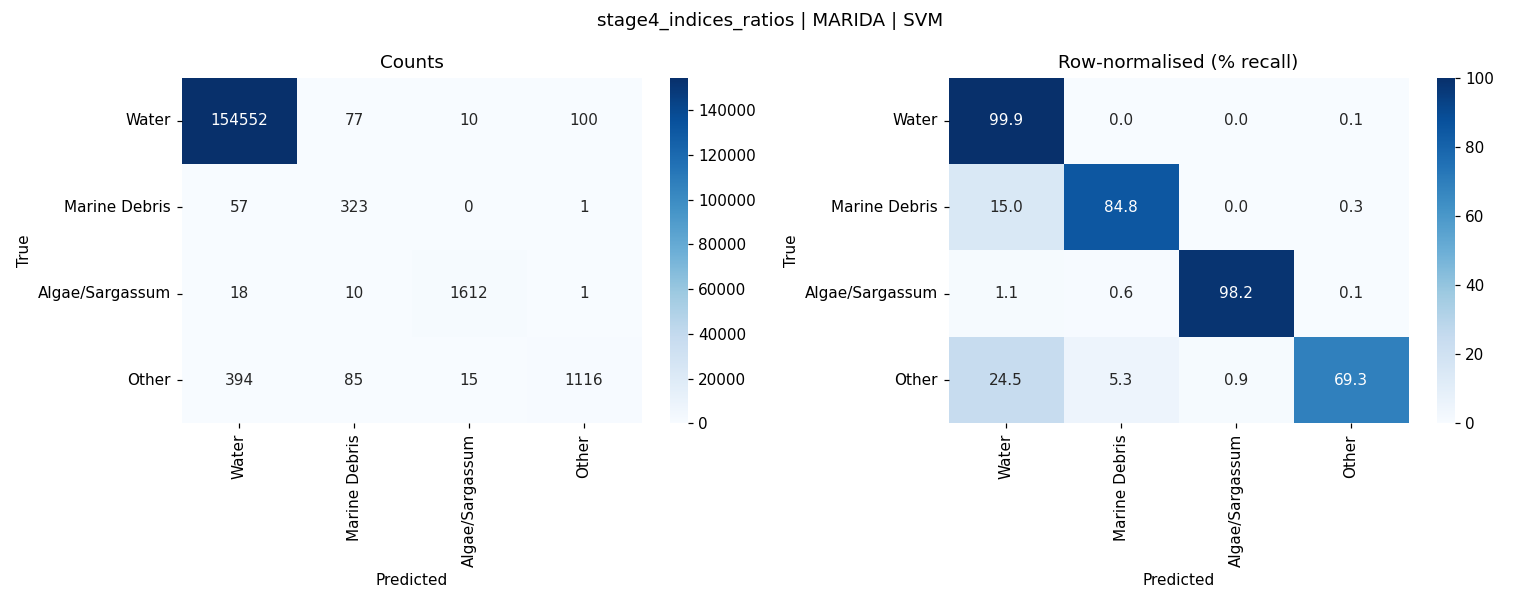

Data behind this chart, as committed beside it:
, Water, Marine Debris, Algae/Sargassum, Other
Water, 154552, 77, 10, 100
Marine Debris, 57, 323, 0, 1
Algae/Sargassum, 18, 10, 1612, 1
Other, 394, 85, 15, 1116
